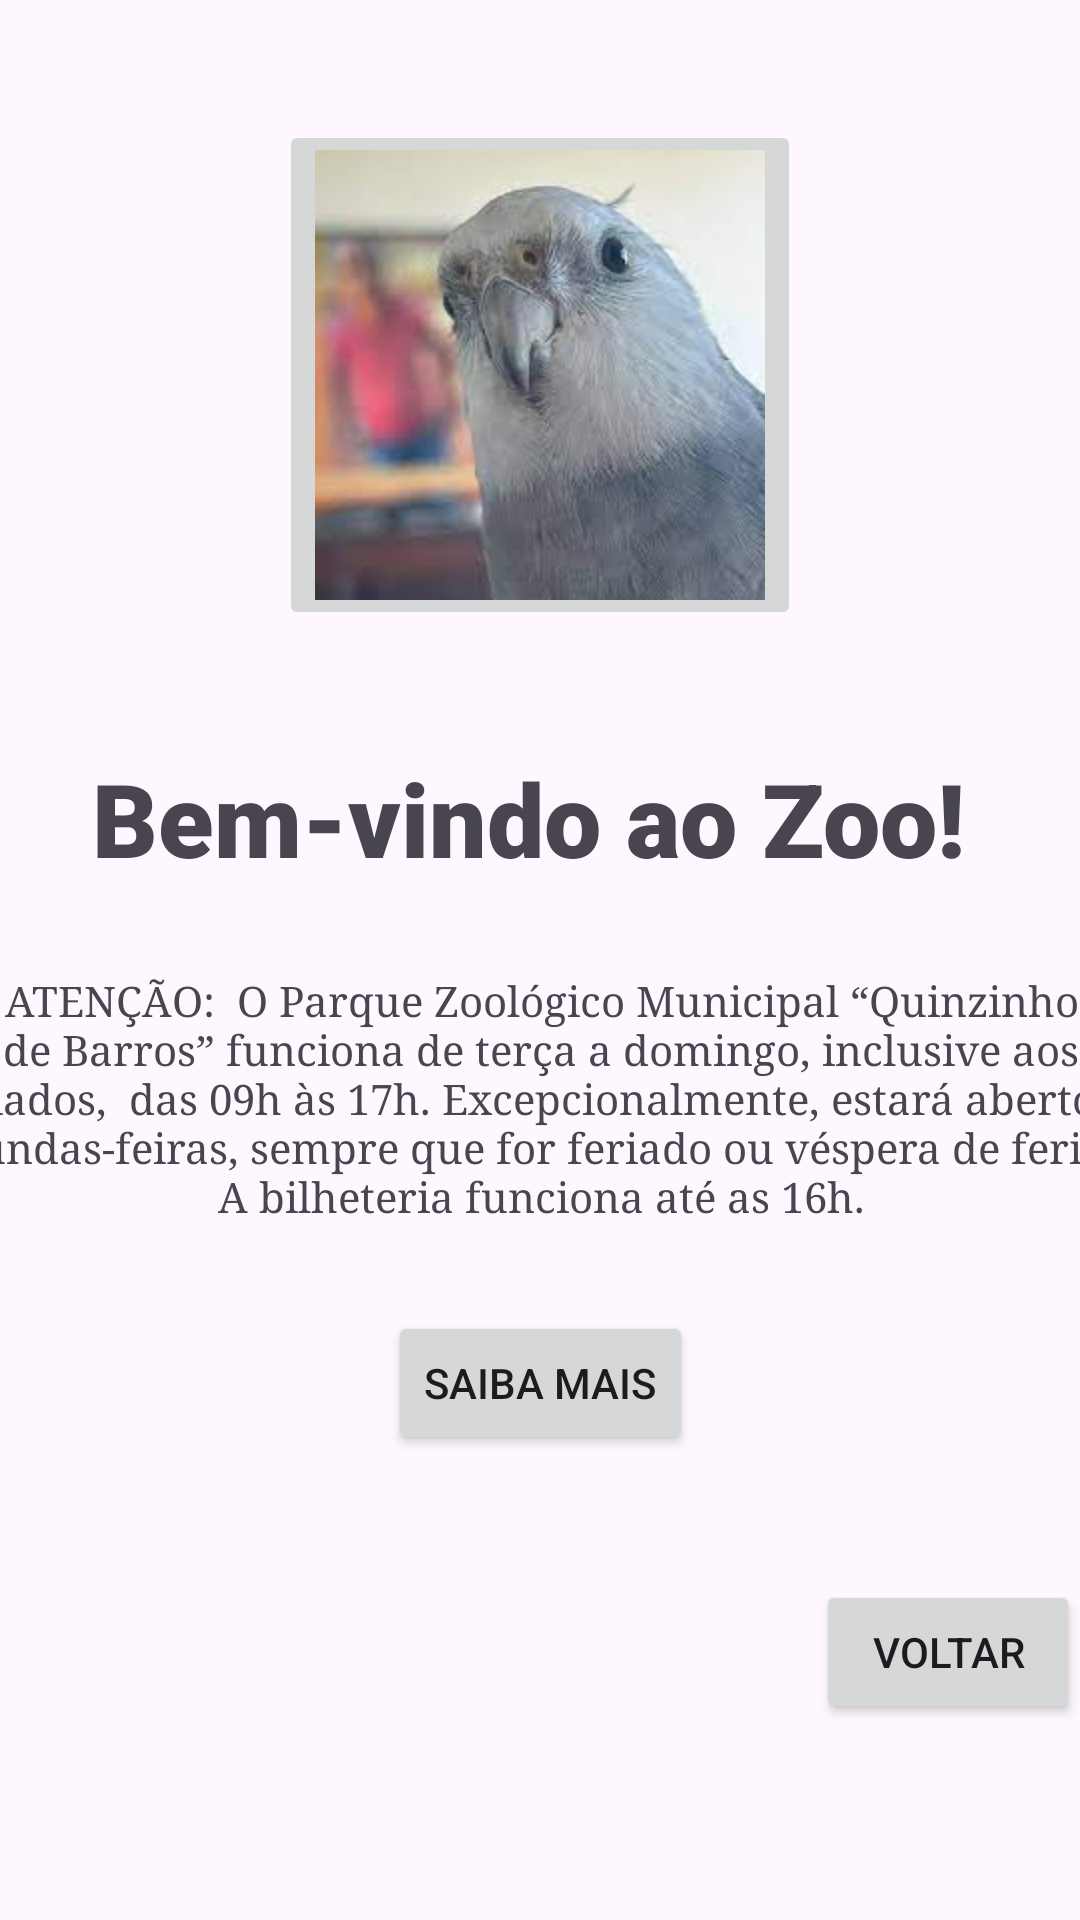

Reconstruct the res/layout file that produces this screen, plus the resources it refers to.
<!-- AndroidManifest.xml: application theme Theme.AC1PT2 -->
<!-- res/layout/activity_zoo.xml -->
<?xml version="1.0" encoding="utf-8"?>
<androidx.constraintlayout.widget.ConstraintLayout xmlns:android="http://schemas.android.com/apk/res/android"
    xmlns:app="http://schemas.android.com/apk/res-auto"
    xmlns:tools="http://schemas.android.com/tools"
    android:layout_width="match_parent"
    android:layout_height="match_parent"
    tools:context=".Zoo">

    <TextView
        android:id="@+id/textView9"
        android:layout_width="295dp"
        android:layout_height="58dp"
        android:layout_marginTop="40dp"
        android:fontFamily="sans-serif-black"
        android:text="Bem-vindo ao Zoo!"
        android:textSize="34sp"
        app:layout_constraintEnd_toEndOf="parent"
        app:layout_constraintHorizontal_bias="0.473"
        app:layout_constraintStart_toStartOf="parent"
        app:layout_constraintTop_toBottomOf="@+id/imageButton" />

    <TextView
        android:id="@+id/textView10"
        android:layout_width="419dp"
        android:layout_height="93dp"
        android:layout_marginStart="15dp"
        android:layout_marginTop="16dp"
        android:layout_marginEnd="15dp"
        android:fontFamily="serif"
        android:text="ATENÇÃO:  O Parque Zoológico Municipal “Quinzinho de Barros” funciona de terça a domingo, inclusive aos feriados,  das 09h às 17h. Excepcionalmente, estará aberto às segundas-feiras, sempre que for feriado ou véspera de feriado. A bilheteria funciona até as 16h."
        android:textAlignment="center"
        android:typeface="normal"
        app:layout_constraintEnd_toEndOf="parent"
        app:layout_constraintStart_toStartOf="parent"
        app:layout_constraintTop_toBottomOf="@+id/textView9" />

    <Button
        android:id="@+id/button5"
        android:layout_width="wrap_content"
        android:layout_height="wrap_content"
        android:layout_marginTop="20dp"
        android:onClick="btnZSaibaMais"
        android:text="Saiba mais"
        app:layout_constraintEnd_toEndOf="parent"
        app:layout_constraintStart_toStartOf="parent"
        app:layout_constraintTop_toBottomOf="@+id/textView10" />

    <Button
        android:id="@+id/button9"
        android:layout_width="wrap_content"
        android:layout_height="wrap_content"
        android:layout_marginBottom="24dp"
        android:onClick="btnFechar"
        android:text="Voltar"
        app:layout_constraintBottom_toBottomOf="parent"
        app:layout_constraintEnd_toEndOf="parent"
        app:layout_constraintTop_toBottomOf="@+id/button5" />

    <ImageButton
        android:id="@+id/imageButton"
        android:layout_width="wrap_content"
        android:layout_height="wrap_content"
        android:layout_marginTop="40dp"
        android:src="@mipmap/piquirito"
        app:layout_constraintEnd_toEndOf="parent"
        app:layout_constraintStart_toStartOf="parent"
        app:layout_constraintTop_toTopOf="parent"
        tools:src="@mipmap/piquirito"
        tools:srcCompat="@tools:sample/avatars" />

</androidx.constraintlayout.widget.ConstraintLayout>
<!-- resources referenced by this layout -->
<resources>
  <!-- mipmap piquirito: jpg bitmap (mipmap-hdpi, 5410 bytes) -->
  <style name="Theme.AC1PT2" parent="Base.Theme.AC1PT2" />
  <style name="Base.Theme.AC1PT2" parent="Theme.Material3.DayNight.NoActionBar">
          
          
      </style>
</resources>
